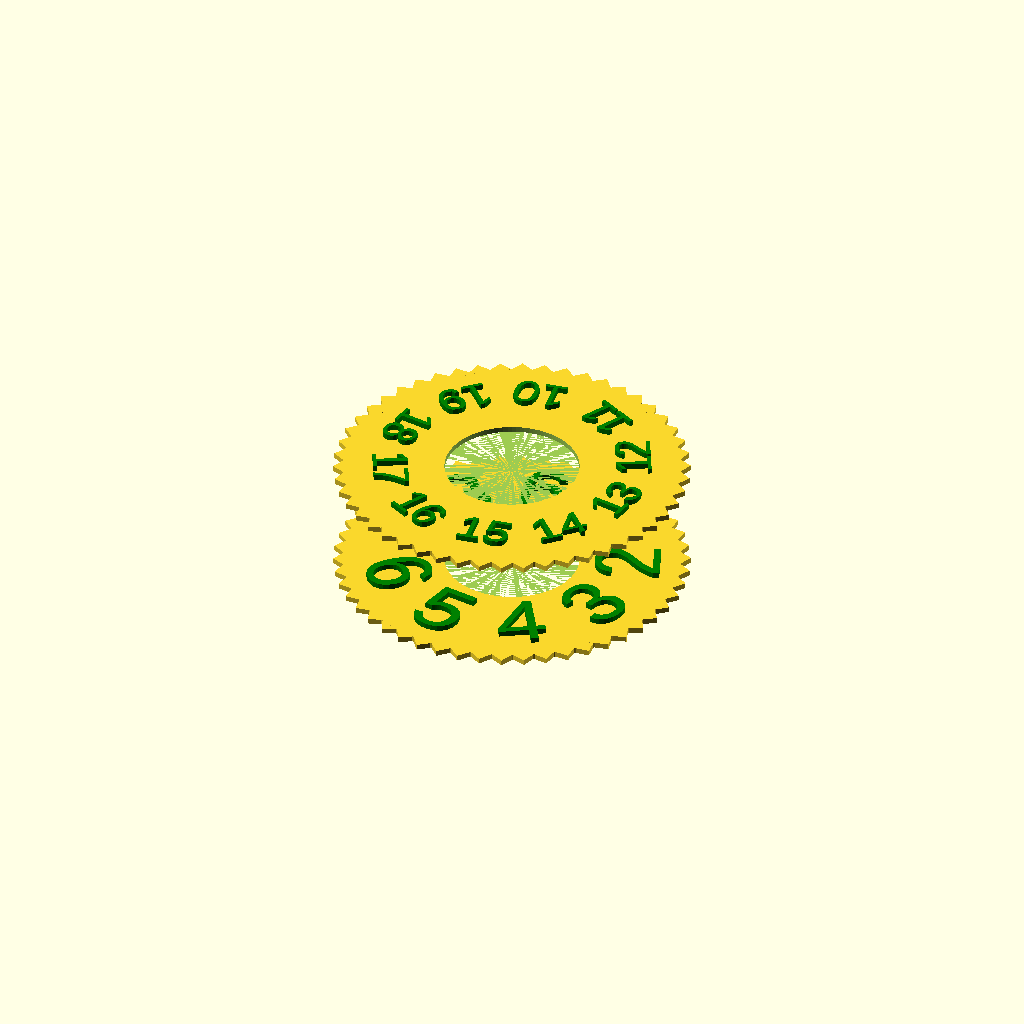
Cell 1: rendered with the file's own defaults.
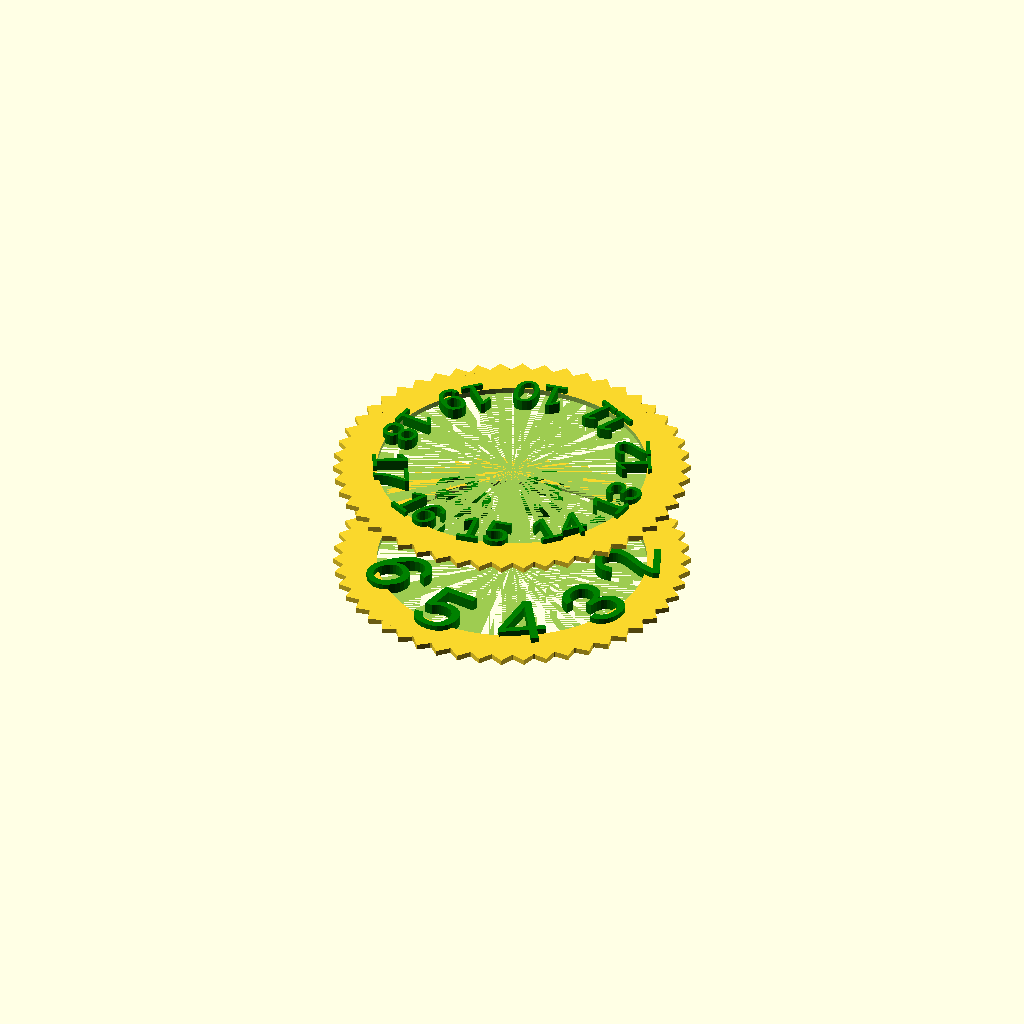
Cell 2: the same model with inner_diameter_offset = 24.
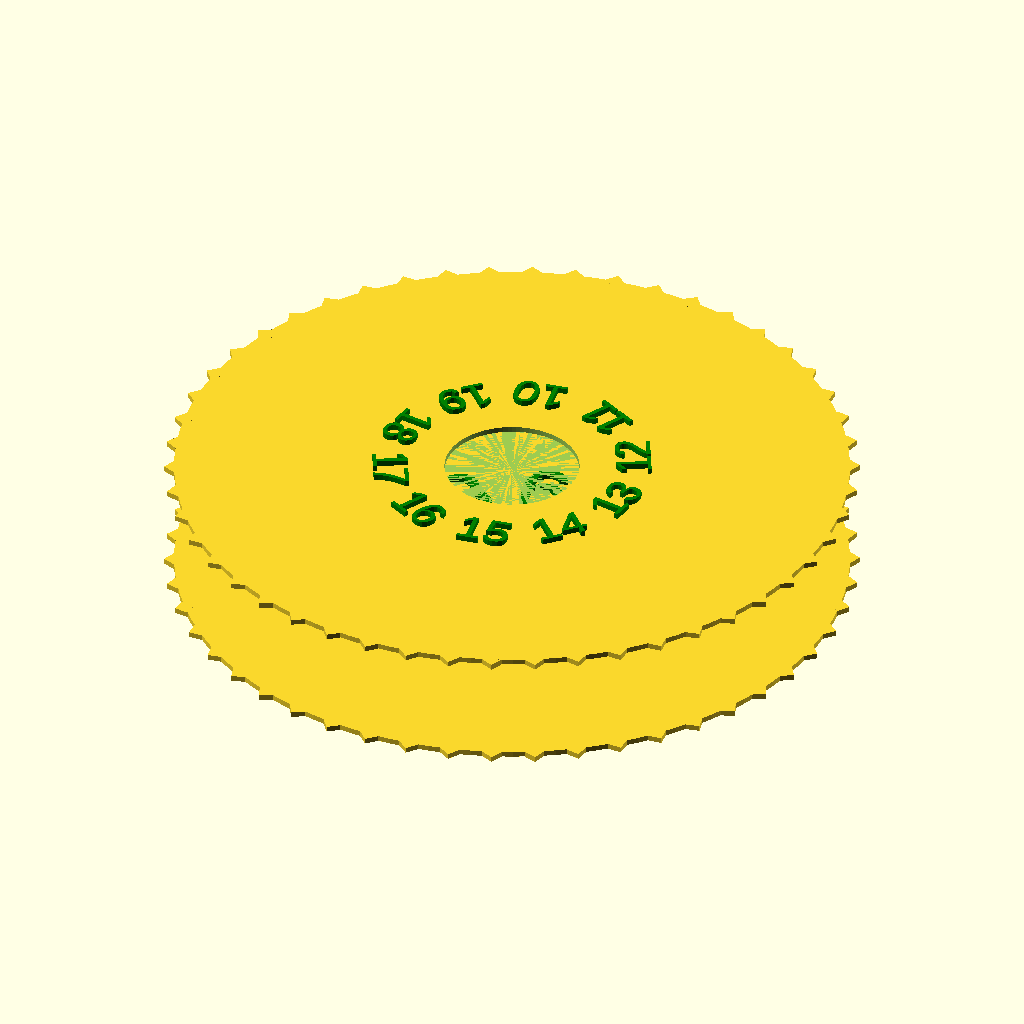
Cell 3: outer_diameter = 60 (everything else at default).
All cells are drawn from one camera (rotation 55°, 0°, 25°, orthographic, colour scheme Cornfield), so only the parameter changes between them.
OpenSCAD source file mtg-spinning-counter.scad:
inner_diameter_offset = 12;
inner_diameter = 7.5;
outer_diameter = 30;
magnet_diameter = 4.25;
total_depth=3.6;
disk_depth=0.5;

disk(start_index=1, end_index=9, rotation_offset=12);

translate([0, 0, 10])
disk(start_index=10, end_index=19, font_size=3.25, font_offset=-1);

module disk(start_index, end_index, font_size=6, font_offset=0, rotation_offset=9) {
  difference() {
    union() {
      cylinder(d=outer_diameter, h=disk_depth, $fn=100);

      count=50;
      for (i = [1:count]) {
        rotate([0, 0, i * 360 / -count])
        translate([0, outer_diameter/2, 0])
        cylinder(d=1.75, h=disk_depth, $fn=4);
      }
    }

    cylinder(d=inner_diameter_offset, h=1.5, $fn=100);
  }

  union() {
    count=end_index-start_index+1;
    for (i = [start_index:end_index]) {
        rotate([0, 0, i * 360 / -count])
        translate([0, 13.5 + font_offset, 0])
        rotate([0, 0, 180 + rotation_offset])
        color("green")

        linear_extrude(1, 1, disk_depth+0.5)
          text(str(i), size=font_size);
    }
  }
}
Parameter table extracted from the source (name, type, default, range or options):
inner_diameter_offset: number, default 12
inner_diameter: number, default 7.5
outer_diameter: number, default 30
magnet_diameter: number, default 4.25
total_depth: number, default 3.6
disk_depth: number, default 0.5
